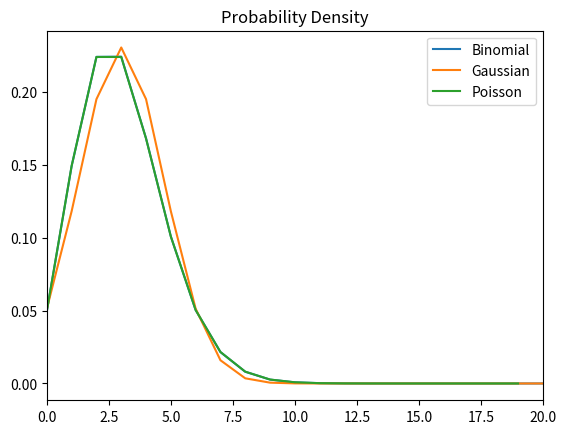

The matplotlib source for this figure:
# -*- coding: utf-8 -*-
"""
Created on Sun Jan 22 03:17:00 2017

@author: Inderpreet
"""

from matplotlib import pylab as pl
import math
from decimal import *
getcontext().prec=6


#Binomial
def ncx(n,x,p):
    return((Decimal(math.factorial(n))*Decimal(math.pow(p,x))*Decimal(math.pow((1-p),(n-x)))/(Decimal(math.factorial(n-x))*Decimal(math.factorial(x)))))

def density_function_graph(n,p):
    y=[]
    x=[]
    for i in range(n+1):
        x.append(i)
        y.append(ncx(n,i,p))
    
    pl.title("Probability Density")
    pl.plot(x,y,label='Binomial')

#Gaussian
def probability_function(x,mu,sigma):
    return (math.exp(-1*math.pow(x-mu,2)/(2*math.pow(sigma,2)))/(sigma*math.pow(2*math.pi,0.5)))


def plot_gaussian(mu,sigma):
    x=[]
    y=[]
    for i in range(0,1500,1):
        x.append(i)
        y.append(probability_function(i,mu,sigma))
           
    pl.plot(x,y,label='Gaussian')

#Poisson
def poisson(n,mu):
    return(math.pow(mu,n)*math.exp(-1*mu)/math.factorial(n))

def plot_poisson(mu):
    x=[]
    y=[]
    for i in range(20):
        x.append(i)
        y.append(poisson(i,mu))
        print("n=",i," P(n)=",y[i])
    pl.plot(x,y,label='Poisson')
        
n=1500
p= (1/500)
pl.xlim(0,20)
density_function_graph(n,p)
plot_gaussian(n*p,math.sqrt(n*p*(1-p)))
plot_poisson(n*p)
pl.legend()
pl.savefig("comparison.pdf")
pl.show()